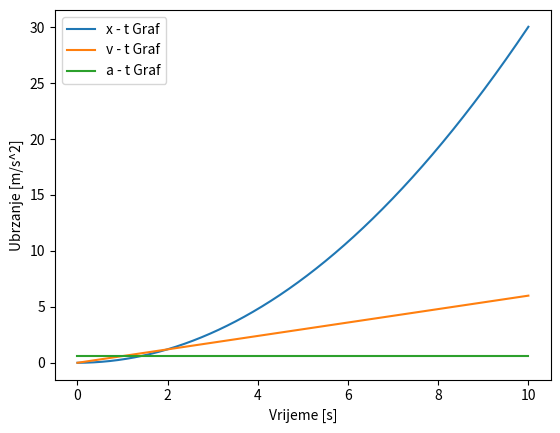

This figure's Python source:
import matplotlib.pyplot as plt
import numpy as np

def gibanje(F, m, trajanje=10, korak_vremena=0.01):
    a = F / m
    x, v, t = [0], [0], [0]

    for _ in range(int(trajanje / korak_vremena)):
        a_trenutno = a
        v_trenutno = v[-1] + a_trenutno * korak_vremena
        x_trenutno = x[-1] + v_trenutno * korak_vremena

        t.append(t[-1] + korak_vremena)
        v.append(v_trenutno)
        x.append(x_trenutno)

    # Crtanje grafova
    plt.plot(t, x, label='x - t Graf')
    plt.xlabel('Vrijeme [s]')
    plt.ylabel('Položaj [m]')
    plt.legend()
    plt.show()

    plt.plot(t, v, label='v - t Graf')
    plt.xlabel('Vrijeme [s]')
    plt.ylabel('Brzina [m/s]')
    plt.legend()
    plt.show()

    plt.plot(t, [a] * len(t), label='a - t Graf')
    plt.xlabel('Vrijeme [s]')
    plt.ylabel('Ubrzanje [m/s^2]')
    plt.legend()
    plt.show()

# Pozivanje funkcije za jednoliko gibanje
gibanje(30, 50)
